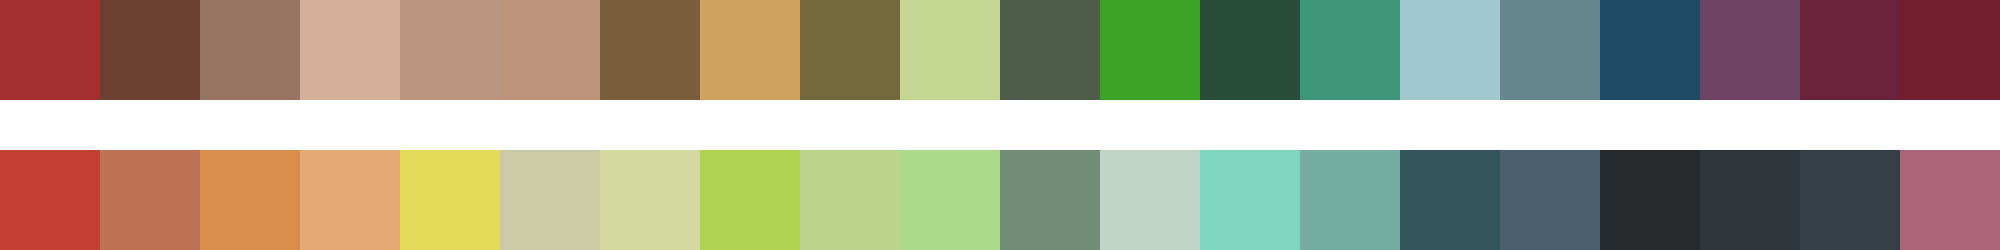

Values plotted in this chart, from the file beside it:
#a52f2f	#6d4034	#957463	#d3ae9a	#b99682	#ba9379	#795e3b	#d0a460	#73673c	#c5d692	#4f5c48	#3ba426	#284b3a	#3d9677	#a0c8d1	#65868e	#1e4c65	#6d4366	#69243b	#731e2c
#c43f32	#be7154	#db8d4c	#e4a975	#e2db5a	#cacaa6	#d4d8a1	#aed353	#bad489	#acd989	#718c74	#c0d4c6	#7dd7bf	#75ada3	#33545a	#4a606e	#272b2e	#2e353b	#363e45	#ab657a
